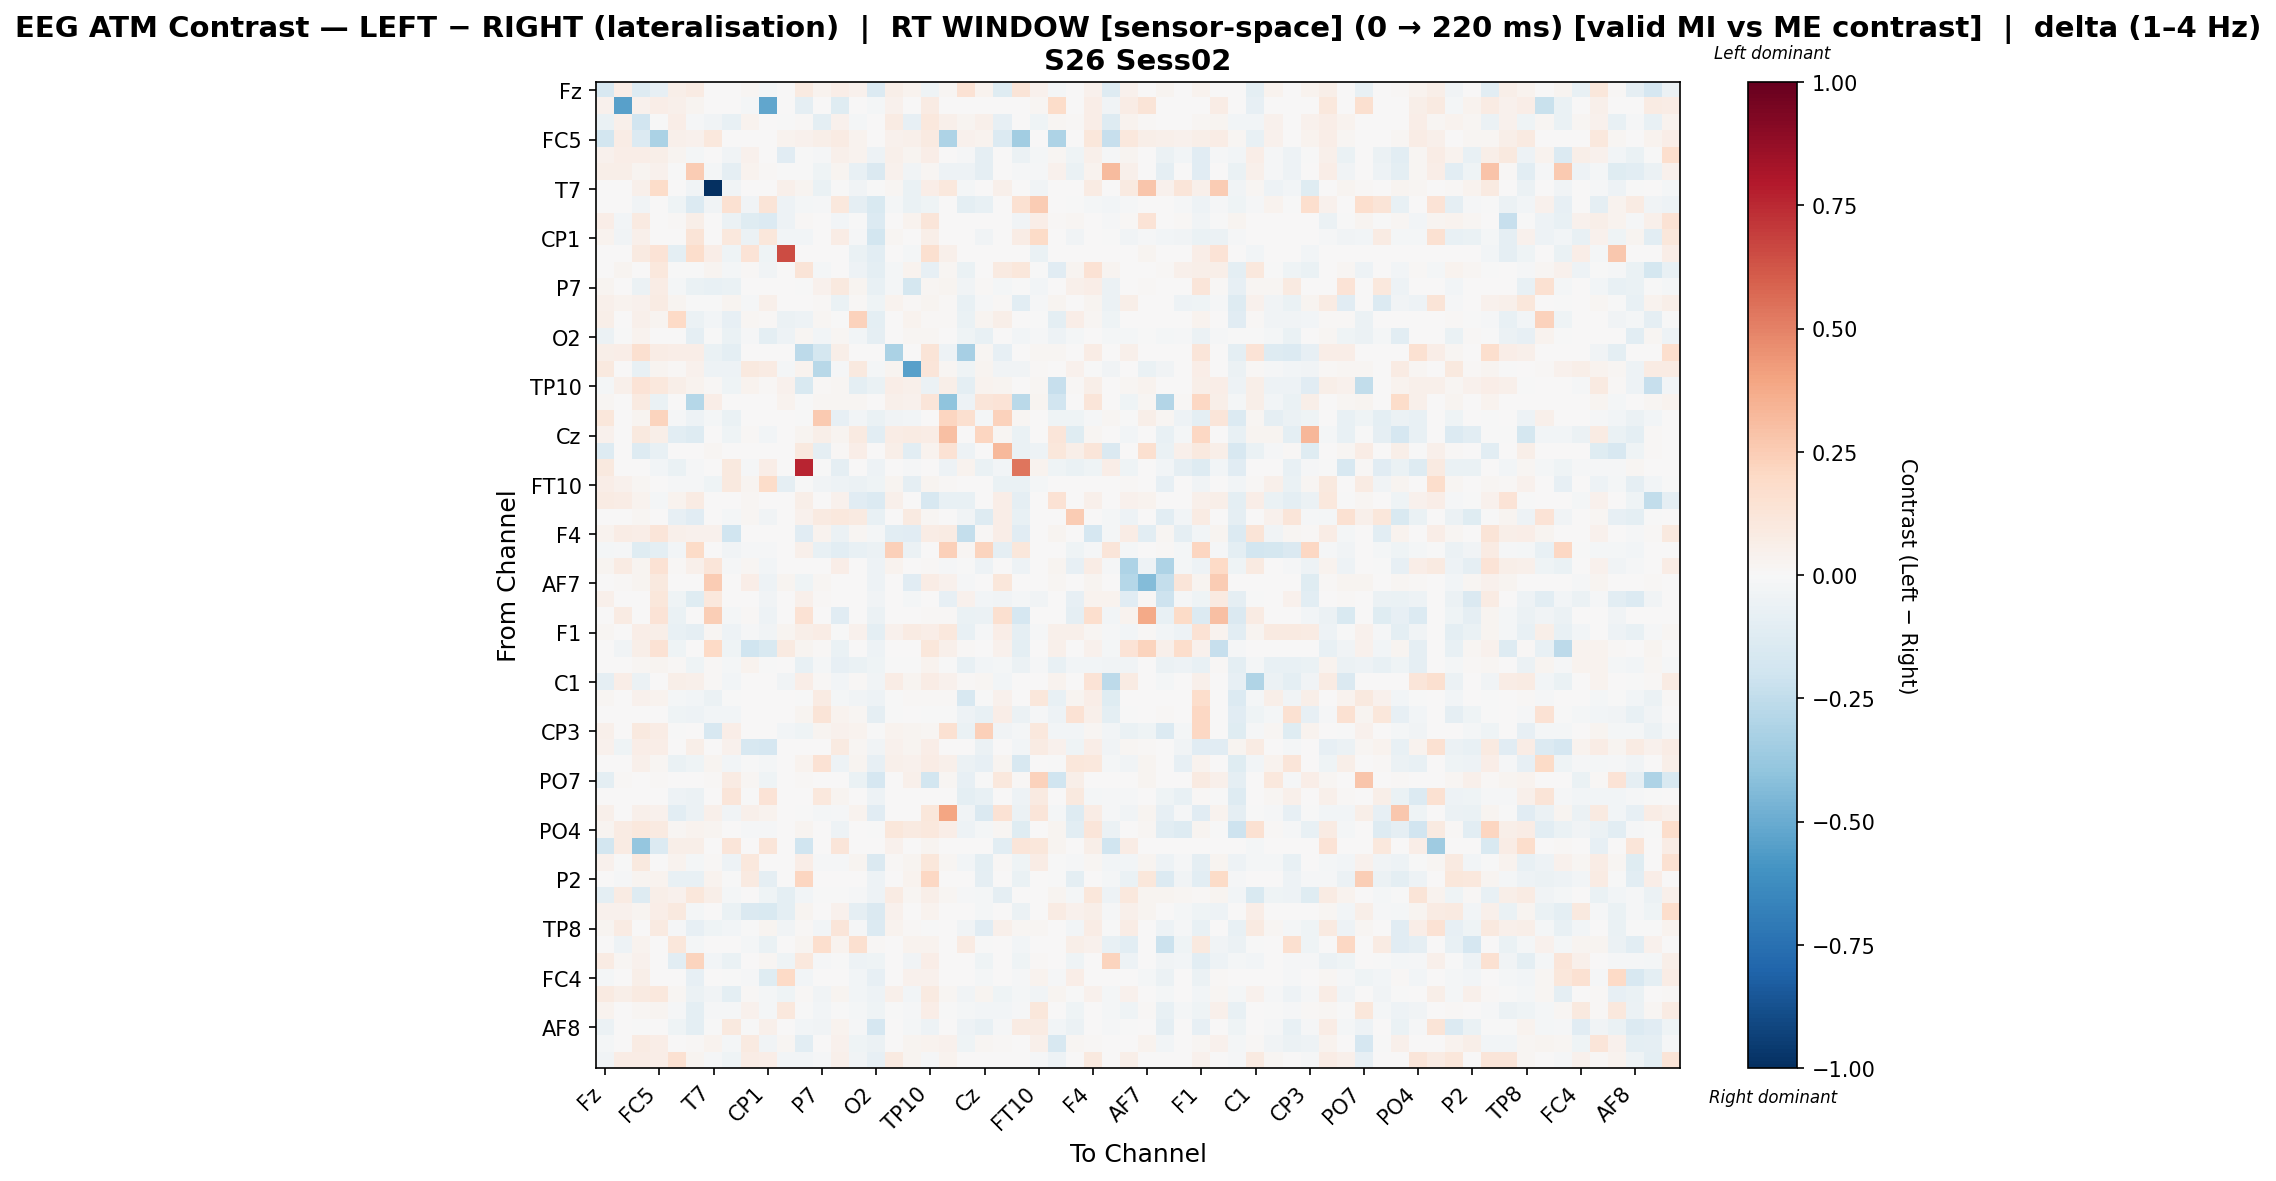

Data behind this chart, as committed beside it:
, Fz, F3, FT9, FC5, FC1, C3, T7, TP9, CP5, CP1, Pz, P3, P7, O1, Oz, O2, P4, P8, TP10, CP6, CP2, Cz, C4
Fz, -0.1623, 0.0653, -0.1274, -0.08176, 0.05614, 0.08249, 0.0, 0.0, 0.01948, -0.02136, 0.0, 0.0889, 0.03326, 0.06874, 0.04242, -0.1342, 0.05499, 0.0344, -0.03933, 0.01663, 0.146, 0.03326, -0.1248
F3, 0.04167, -0.5391, 0.04016, 0.06971, 0.04788, 0.02687, 0.0, 0.0, -0.02207, -0.5209, 0.0, -0.09139, 0.0, -0.1239, 0.0, -0.02023, 0.04167, 0.0, 0.07993, 0.0, 0.0, 0.0, 0.0
FT9, -0.06985, 0.05449, -0.1943, -0.001122, 0.0647, -0.008786, -0.03729, -0.07606, 0.03498, 0.001713, -0.001695, 0.008268, -0.09823, 0.03919, -0.01658, 0.002922, 0.08443, -0.08459, 0.1049, 0.04884, 0.02591, 0.05181, -0.08025
FC5, -0.1805, 0.07136, -0.1381, -0.3193, 0.05018, 0.04313, 0.1074, 0.0, 0.0, 0.0, 0.03215, 0.0465, 0.05978, 0.07994, 0.03815, 0.0, 0.04085, 0.04696, 0.09292, -0.3108, 0.04364, 0.03815, -0.1378
FC1, 0.04228, 0.06649, 0.06469, 0.05937, 0.02706, -0.02161, 0.0, -0.03131, 0.04651, 0.001819, -0.1105, -0.004319, -0.01188, 0.05019, 0.03583, -0.04716, 0.04947, 0.0298, 0.06617, 0.0, -0.01188, -0.09184, 0.0
C3, 0.05671, 0.06226, 0.02719, 0.04618, -0.001288, 0.2573, -0.02325, -0.09253, 0.03401, 0.01516, -0.001896, -0.003356, -0.03942, 0.0246, -0.075, -0.1425, 0.04456, -0.03229, 0.02065, -0.05257, -0.05369, -0.09165, 0.0
T7, 0.0, 0.0, 0.04965, 0.1851, 0.0, -0.03664, -1.0, -0.03664, 0.0, 0.0, 0.05465, 0.03095, -0.06258, -0.005785, -0.03664, -0.005785, 0.01824, -0.06477, 0.06552, 0.1072, -0.0206, 0.0, 0.05284
TP9, 0.0, 0.0, -0.03664, 0.0, -0.04574, -0.1358, -0.03471, 0.1526, -0.0383, 0.1325, -0.05014, -0.01872, -0.009835, 0.1093, -0.09227, -0.1521, -0.02287, -0.06556, -0.04628, 0.0, -0.09858, -0.07318, 0.0
CP5, 0.06485, -0.02716, 0.09301, 0.0, 0.007939, 0.05584, 0.0, -0.06046, -0.1226, -0.14, -0.05363, 0.01441, 0.0, -0.03082, -0.004669, -0.1393, 0.0, 0.03826, 0.1179, 0.0, 0.0, 0.00553, 0.0
CP1, 0.03339, -0.03307, 0.05097, 0.0, 0.005774, 0.1304, 0.0, 0.1052, -0.05951, 0.1142, -0.02806, -0.02405, 0.0, 0.07234, -0.0123, -0.1808, 0.01942, 0.002427, 0.05524, 0.0, 0.0, -0.03339, 0.0
Pz, 0.0, 0.0, 0.08633, 0.139, -0.09871, 0.1727, 0.06383, -0.04387, 0.1353, -0.04021, 0.6509, 0.0, 0.0, 0.0, -0.0658, -0.1078, 0.0, -0.02193, 0.1578, 0.04865, 0.0, 0.0, 0.0
P3, 0.002488, 0.02352, 0.007261, 0.103, -0.003339, -0.003339, 0.02471, -0.02238, 0.01174, -0.03296, 0.0, 0.1325, -0.02217, 0.001574, -0.05043, -0.09591, -0.01823, 0.03812, -0.08373, 0.0172, -0.06948, 0.0008931, 0.08904
P7, 0.02942, 0.0, -0.06113, 0.07695, -0.01838, -0.06863, -0.07431, -0.06672, 0.0, 0.0, 0.0, -0.001659, 0.04046, 0.09647, 0.0297, -0.07113, -0.01876, -0.1731, 0.02253, 0.02844, -0.03843, 0.00923, -0.02334
O1, 0.05148, 0.0326, 0.04455, 0.085, 0.03014, -0.0007889, -0.004242, 0.02575, -0.009544, 0.05098, 0.0, 0.005351, 0.01378, -0.06967, 0.007978, -0.0414, 0.03409, 0.007978, 0.02439, 0.01321, -0.07321, -0.01382, 0.01467
Oz, 0.06107, 0.0, 0.05272, 0.02776, 0.2009, -0.05976, -0.02913, -0.07819, 0.01608, 0.009832, -0.0615, -0.04764, 0.01636, -0.006509, 0.2307, -0.09945, 0.0, 0.03513, 0.01036, 0.009993, -0.06401, 0.02985, 0.05552
O2, -0.05533, -0.001652, 0.03277, 0.0, 0.005274, -0.08968, -0.0008258, -0.0633, -0.01439, -0.1009, -0.04707, 0.01878, -0.02415, 0.01575, -0.02621, -0.08645, 0.0, 0.02338, 0.01683, 0.0, -0.04068, -0.0715, 0.0
P4, 0.05905, 0.06658, 0.1575, 0.07654, 0.06658, 0.06658, -0.06778, -0.1009, 0.0, 0.007263, 0.0, -0.2647, -0.1778, 0.05663, 0.003364, 0.0, -0.3191, 0.006229, 0.1302, -0.05174, -0.3291, 0.0191, -0.07989
P8, 0.1007, 0.0, -0.07275, 0.02672, 0.01514, 0.04679, -0.05402, -0.05071, 0.09982, 0.08557, -0.02088, 0.03561, -0.2767, -0.008119, 0.09831, -0.02214, 0.02523, -0.5426, 0.1232, 0.02107, -0.04035, 0.03116, -0.03234
TP10, -0.01936, 0.04887, 0.139, 0.1023, 0.05723, 0.03574, 0.01294, -0.04036, 0.03802, 0.01461, 0.04616, -0.1527, 0.01385, 0.01811, -0.09738, -0.06942, 0.06446, 0.04833, -0.05906, 0.06159, -0.101, 0.03257, 0.02732
CP6, 0.02013, 0.002317, 0.09314, -0.07028, 0.0, -0.2839, 0.06511, 0.0, 0.0, 0.0, 0.03475, -0.004685, 0.02049, 0.02013, 0.02013, 0.0, 0.04866, 0.04021, 0.1233, -0.4027, -0.04891, 0.1244, 0.1355
CP2, 0.1126, 0.0, 0.03112, 0.2252, -0.01091, -0.05346, -0.02115, -0.07008, 0.0, 0.0, 0.0, -0.0003131, 0.2607, -0.07961, -0.02476, -0.06936, -0.03392, -0.03054, 0.003843, 0.2149, 0.1635, -0.02234, 0.2337
Cz, 0.0402, 0.0, 0.09458, 0.05912, -0.1062, -0.1272, 0.0, -0.04103, 0.01477, -0.02423, 0.0, 0.02566, 0.05957, 0.02445, 0.0895, -0.1042, 0.07606, 0.08475, 0.0733, 0.3002, 0.00448, 0.2116, 0.02
C4, -0.1325, 0.0, -0.1325, -0.07487, 0.0, 0.0, 0.01564, 0.0, 0.0, 0.0, 0.0, 0.09378, -0.0861, 0.01383, 0.06663, 0.0, 0.06166, -0.1065, 0.03269, 0.1431, -0.04857, 0.003175, 0.3281
T8, 0.09608, 0.0, 0.0, -0.03045, -0.06637, -0.0134, 0.0, 0.1006, -0.01246, 0.06779, 0.0, 0.7606, -0.004075, -0.08619, 0.0, -0.05297, 0.0, -0.01222, 0.0, -0.05359, 0.03279, -0.06637, -0.02716
FT10, 0.06507, 0.04339, 0.0166, 0.004821, -0.008239, -0.0149, -0.04362, 0.1003, 0.02732, 0.1861, -0.09208, -0.004846, -0.03255, -0.04849, -0.05733, -0.04362, 0.02892, -0.08626, 0.02872, 0.01446, 0.0, 0.0, -0.06678
FC6, 0.08105, 0.07418, 0.03187, -0.02041, 0.03654, 0.07893, 0.0, 0.0, 0.02291, 0.0, 0.0, 0.05798, 0.0, 0.04554, -0.1097, -0.139, 0.04896, 0.0, -0.1622, -0.07556, -0.07556, 0.00725, 0.06693
FC2, 0.0, 0.0, 0.01807, 0.0, -0.08089, -0.1148, 0.0, -0.02196, 0.01618, -0.03537, 0.0, 0.04217, 0.09105, 0.1026, 0.09338, -0.07278, 0.0, 0.08752, 0.01807, 0.0, -0.03513, -0.129, 0.06794
F4, 0.03143, 0.07743, 0.06922, 0.1232, 0.04828, 0.04008, 0.04063, -0.1988, 0.0, 0.0, 0.0, -0.1117, 0.03684, -0.05634, 0.01949, -0.01867, -0.1077, -0.1114, 0.07575, 0.08086, -0.2345, 0.01321, 0.06993
F8, -0.01846, -0.01535, -0.1189, -0.0951, -0.02634, 0.1895, 0.0, -0.0383, -0.01535, -0.01535, 0.0, 0.05131, -0.07157, -0.1048, -0.07421, -0.05622, 0.2416, -0.05886, 0.0, 0.2416, 0.02224, 0.2212, -0.08916
Fp2, 0.03089, 0.08358, 0.02907, 0.1454, 0.008384, 0.05269, 0.1191, -0.008997, 0.01968, -0.02849, 0.0, 0.0, 0.0, 0.06814, 0.0, -0.04799, 0.03816, 0.0, 0.01363, -0.008997, -0.005998, -0.04799, 0.0
AF7, 0.0, 0.009494, 0.02379, 0.09628, 0.0, 0.0, 0.2554, 0.0, 0.0633, -0.05199, 0.02379, -0.04025, 0.01742, 0.0, 0.0, -0.05199, 0.0, -0.1155, 0.07111, 0.04586, -0.01518, 0.0, 0.1096
AF3, 0.05199, 0.0, 0.0, 0.1144, -0.04593, -0.1232, 0.102, 0.0, 0.0, -0.03407, 0.0, 0.05199, 0.01167, 0.0, 0.0, -0.03872, 0.0, -0.017, 0.0, -0.08498, 0.04444, -0.02943, -0.03777
AFz, 0.0, 0.07986, 0.0, 0.1364, -0.06413, 0.0, 0.2485, -0.01673, 0.01497, -0.05298, 0.0, 0.1483, 0.0, -0.1096, 0.0, -0.05577, 0.0, 0.0, 0.01027, 0.01027, -0.06878, -0.05577, 0.1586
F1, 0.01573, 0.0, 0.06629, 0.05698, -0.07415, -0.09031, 0.01827, -0.05178, -0.009274, -0.03621, 0.02385, 0.05675, 0.07477, -0.004538, 0.04115, -0.09756, 0.04445, 0.08007, 0.06749, 0.1066, -0.07229, -0.01441, 0.06846
FT7, 0.0, -0.03653, 0.05782, 0.1411, -0.03924, 0.0, 0.2013, -0.03924, -0.2019, -0.1537, 0.08673, 0.02891, 0.01033, -0.0674, 0.0, -0.04796, 0.0, 0.0, 0.1142, 0.05297, 0.01033, 0.0, 0.04471
FC3, 0.0, 0.0, 0.02042, 0.03092, 0.01249, -0.04616, 0.008959, -0.01657, 0.03257, -0.005523, 0.0, -0.07245, -0.01934, -0.08147, -0.06915, -0.04032, -0.0006904, -0.0005702, 0.03882, -0.001381, -0.07047, -0.02643, -0.02002
C1, -0.09316, 0.06441, -0.05522, 0.003508, 0.05853, 0.0509, 0.01321, -0.02382, 0.0, 0.0, -0.03821, 0.06816, 0.01086, -0.02397, 0.01086, -0.03656, 0.07696, 0.02443, 0.07387, 0.04459, 0.01086, 0.01982, -0.02677
C5, 0.02217, 0.0, 0.04433, 0.03651, -0.0199, -0.02587, -0.05544, -0.001696, 0.0, 0.0, 0.0, -0.0001861, 0.07858, -0.02276, -0.03131, -0.05127, -0.005347, 0.009026, 0.008513, 0.008588, -0.1576, -0.001221, 0.04288
TP7, 0.004641, 0.0, 0.004641, 0.004641, -0.04336, -0.04868, -0.03003, -0.02499, 0.0, 0.0, 0.0, 0.02686, 0.1301, 0.03402, 0.02202, -0.08875, -0.005311, 0.005121, -0.005993, -0.005095, -0.05072, -0.07238, 0.06918
CP3, 0.0506, 0.0, 0.09822, 0.07441, -0.005665, 0.0, -0.157, 0.06401, 0.0, 0.0, -0.02944, -0.04203, 0.03083, 0.04517, 0.03185, -0.002454, 0.03742, 0.02584, 0.01667, 0.1534, -0.06641, 0.2367, -0.0363
P1, 0.04149, -0.04635, 0.06591, 0.06542, 0.003485, 0.06064, 0.0, 0.04446, -0.1581, -0.1713, 0.0, 0.006005, 0.004003, 0.09266, 0.02202, -0.03393, 0.04388, 0.03023, 0.06636, 0.0, 0.004003, -0.05995, 0.0
P5, 0.0, 0.0, 0.053, 0.0212, -0.06459, -0.04063, 0.0265, -0.02926, -0.002396, -0.02276, 0.0, 0.03357, 0.1484, -0.05315, 0.02422, -0.07945, 0.04821, 0.04541, 0.0742, 0.04815, -0.05746, -0.08255, 0.02473
PO7, -0.09807, 0.009019, 0.0, 0.01082, 0.0, 0.0, 0.01082, 0.08557, 0.02005, -0.04346, 0.0, 0.01445, 0.0, 0.0, -0.06557, -0.1657, 0.0, 0.0487, -0.1874, 0.01804, -0.08193, -0.004312, 0.1064
PO3, 0.0, 0.0, 0.0, 0.0, -0.04961, -0.06245, 0.0, 0.1184, -0.00321, 0.1397, 0.0, 0.0, 0.1025, 0.02899, 0.0, -0.05319, 0.0, 0.0, 0.0, 0.0, -0.09772, -0.07208, 0.0
POz, 0.04979, 0.0, 0.04979, 0.04406, -0.103, -0.06162, 0.04721, -0.03236, 0.04838, 0.03642, 0.0, -0.002185, -0.01829, -0.01397, 0.03501, -0.1115, 0.0, 0.002809, 0.1127, 0.3935, -0.03377, -0.141, 0.1416
PO4, 0.02742, 0.08422, 0.1089, 0.09193, 0.02141, 0.03127, 0.02369, 0.0, -0.01041, -0.01156, 0.001959, 0.02445, 0.0, -0.04922, 0.0, -0.002313, 0.1168, 0.09126, 0.1058, 0.06987, -0.05435, -0.02313, 0.01786
PO8, -0.1844, 0.08478, -0.3862, -0.1346, 0.06024, 0.06247, 0.0, 0.1228, 0.004462, 0.1228, 0.0, -0.2004, 0.0, 0.118, 0.0, 0.0, 0.0409, 0.0, 0.03049, 0.0, 0.0, 0.0, -0.1063
P6, 0.04369, -0.002425, 0.09659, 0.006627, 0.03128, -0.01839, 0.007952, -0.05016, 0.1075, 0.00345, 0.0, 0.06915, -0.01037, -0.01426, 0.02984, -0.1439, 0.007952, 0.02683, 0.1108, 0.01856, -0.02939, -0.09461, 0.0106
P2, 0.0, -0.008144, 0.03123, 0.03363, -0.07344, -0.07457, 0.03603, -0.007125, 0.08932, -0.08604, 0.0, 0.2163, 0.0, 0.0, 0.006181, -0.0517, 0.0, 0.03843, 0.2036, 0.0, 0.0, -0.09068, 0.0
CPz, -0.09412, 0.08439, -0.1298, 0.05907, 0.04421, 0.1115, 0.05471, -0.01599, 0.0, -0.04023, -0.09442, -0.03104, -0.006045, -0.002178, -0.0098, -0.04747, 0.08073, 0.0224, 0.06234, 0.02238, -0.01226, -0.01724, -0.08618
CP4, 0.04289, 0.04386, 0.0272, 0.06598, 0.09622, -0.01913, 0.0, -0.06594, -0.1441, -0.1508, -0.09723, 0.02372, 0.0, 0.04284, -0.09209, -0.1481, 0.04536, 0.0, 0.03812, 0.0, 0.0, -0.02106, 0.0
TP8, 0.02972, 0.08223, 0.002007, 0.09044, -0.01415, -0.08171, -0.04595, -0.02639, -0.002904, 0.02746, -0.03266, 0.008231, -0.03095, 0.1204, -0.01018, -0.1344, 0.03715, 0.01491, -0.004603, 0.0, -0.03704, -0.1131, 0.04689
C6, 0.0, -0.05376, 0.03184, 0.0, 0.1097, -0.0215, 0.0, 0.0004224, -0.02174, -0.0681, 0.0, 0.02486, 0.1643, 0.03156, 0.1608, 0.01314, 0.0, 0.03381, 0.0322, 0.0, 0.08327, -0.006809, 0.0
C2, 0.08536, 0.01958, 0.04462, 0.0, -0.1083, 0.2208, -0.02785, -0.06326, 0.002347, 0.02216, -0.04555, 0.1082, -0.01238, -0.004641, -0.05233, -0.04677, 0.003414, -0.03526, 0.06306, 0.0, 0.0, -0.04286, 0.0
FC4, -0.01774, 0.0, 0.05939, 0.0, 0.001931, -0.08566, 0.0, -0.007649, -0.0125, -0.1179, 0.2008, -0.02855, 0.0, 0.0, -0.02414, -0.08207, 0.0, 0.04641, 0.04163, 0.0, 0.0, -0.01657, 0.0
FT8, 0.08723, 0.06227, 0.08719, 0.1085, 0.02118, -0.05857, -0.0356, -0.09581, 0.009327, -0.01702, -0.04557, 0.008267, -0.03201, 0.02775, -0.0292, -0.05091, 0.04793, -0.02636, 0.09038, 0.02058, -0.03579, 0.02423, -0.04012
F6, 0.03527, 0.0, 0.01673, 0.02442, -0.009792, -0.09572, -0.01144, -0.009536, 0.04532, -0.01723, 0.1087, -0.002751, -0.02934, -0.002751, -0.02149, -0.04408, -0.000917, -0.01424, 0.06952, -0.001834, -0.01651, -0.02526, -0.02659
AF8, -0.06032, 0.0, -0.005246, 0.0, -0.04218, -0.101, -0.005246, 0.09905, -0.00711, 0.0502, 0.0, -0.02895, -0.03349, 0.03732, -0.01114, -0.1641, 0.0, -0.02094, -0.04983, 0.0, -0.04754, -0.0716, -0.01523
AF4, -0.01598, 0.006413, 0.07842, 0.06398, 0.002407, 0.01059, 0.03183, -0.0204, 0.09049, -0.03209, 0.01959, -0.1024, 0.005838, 0.04167, -0.0414, -0.05551, 0.0, 0.02645, 0.03765, 0.04154, -0.04127, 0.01936, 0.01443
FCz, -0.0387, 0.0754, 0.07727, 0.06635, 0.1554, 0.03076, -0.0106, -0.03947, 0.07338, 0.06317, -0.0298, -0.02655, -0.01089, 0.0521, -0.03355, -0.08438, 0.09278, 0.031, -0.01498, 0.03127, 0.0, 0.0, 0.0
